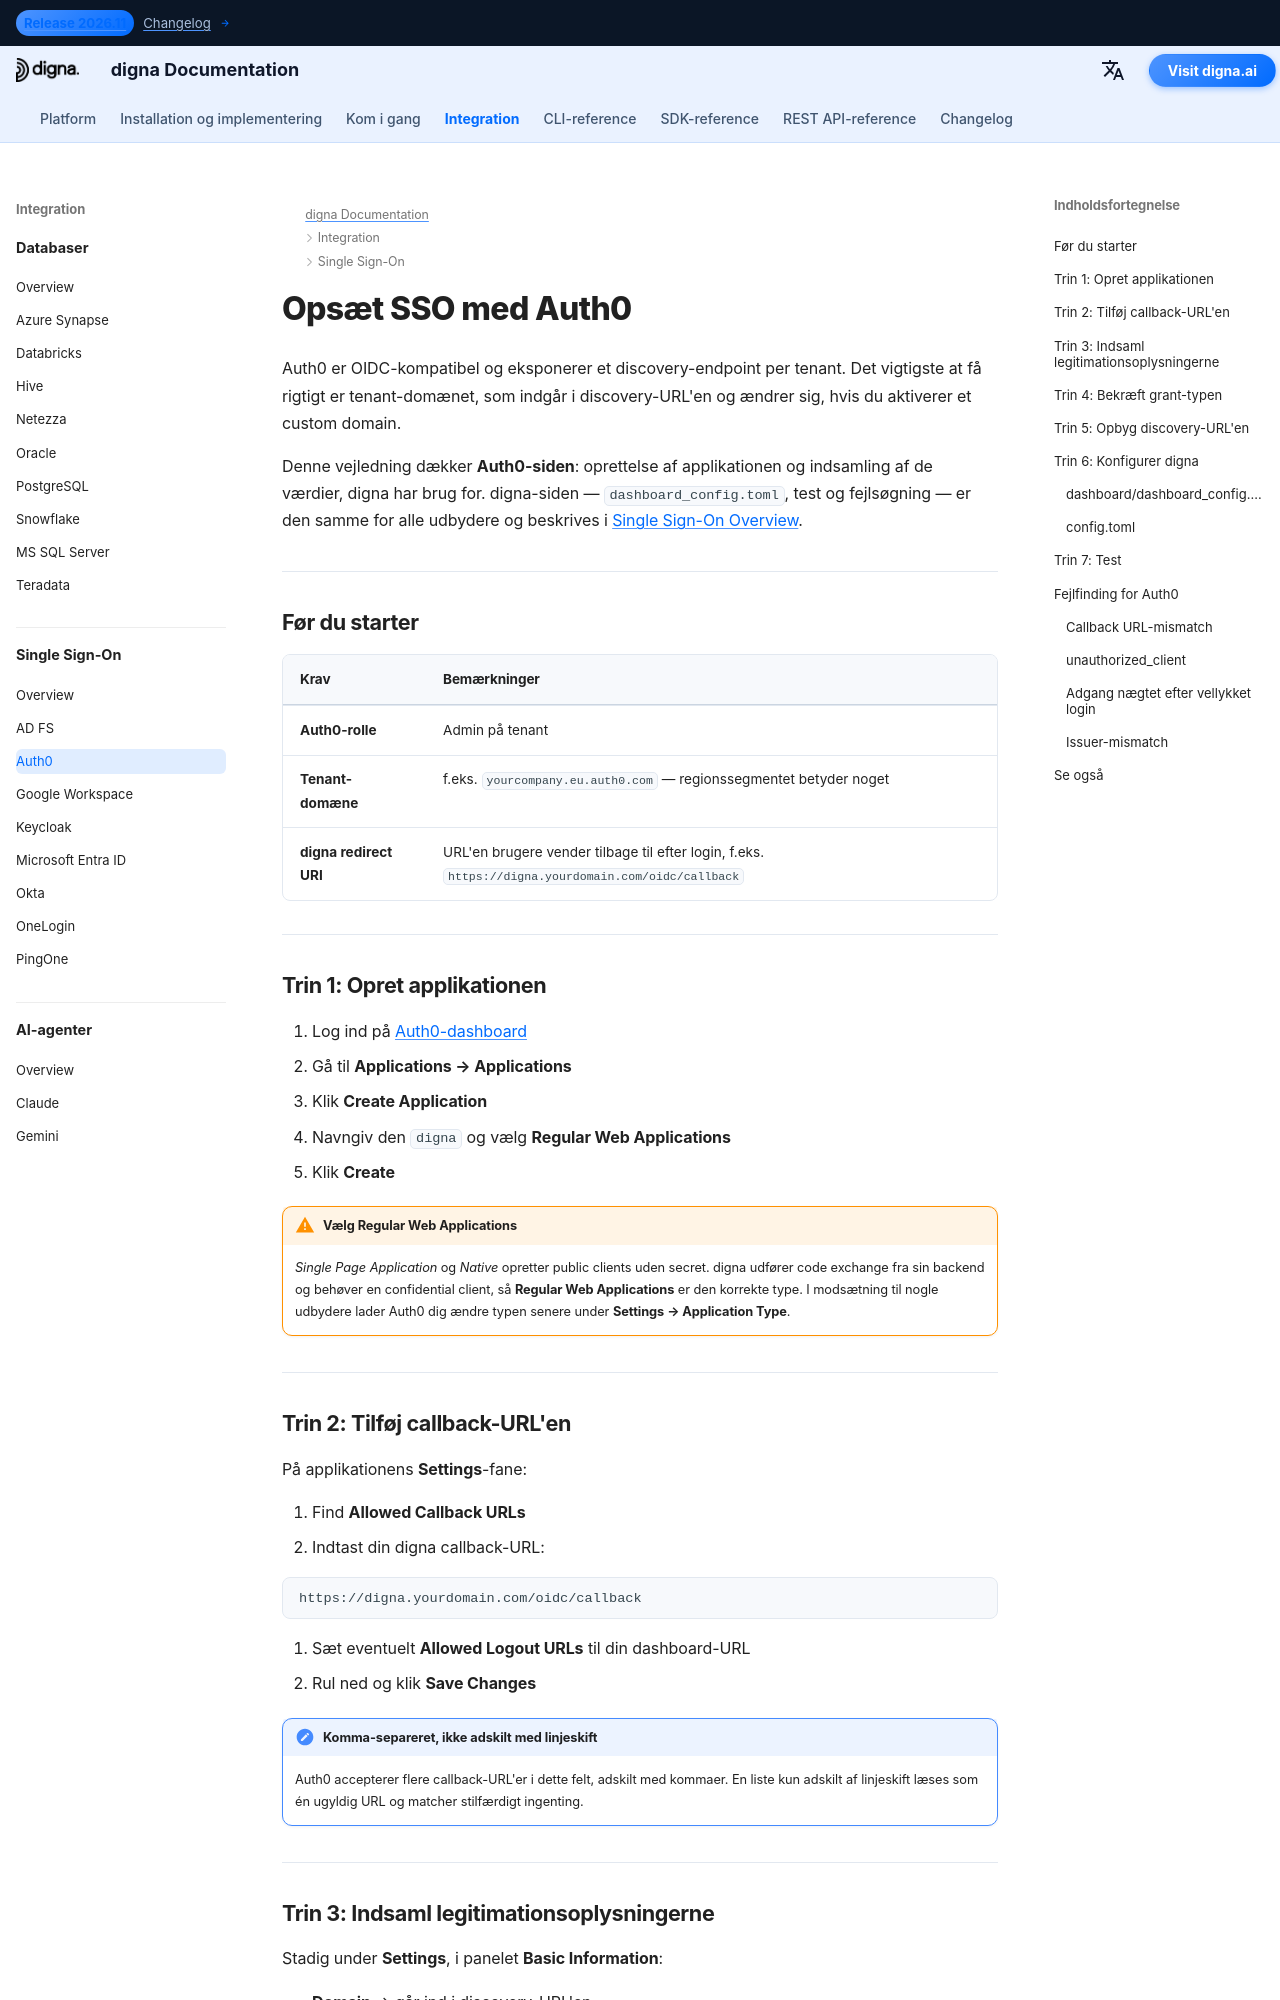

repository: dignaai/digna-docs · page: da/sso/auth0_sso_guide/index.html · generator: mkdocs

---
title: Auth0 SSO – Single Sign-On-integration | digna-dokumentation
description: Konfigurer Single Sign-On for digna med Auth0 ved hjælp af OpenID Connect — opsætning for almindelig webapplikation, tilladte callback-URL'er, klientlegitimationsoplysninger, tenant-domæne og den tilsvarende digna-konfiguration.
image: /assets/logo_square.png
keywords: digna sso, auth0 sso, auth0 oidc, regular web application, callback urls, openid connect, enterprise authentication
---

# Opsæt SSO med Auth0

Auth0 er OIDC-kompatibel og eksponerer et discovery-endpoint per tenant. Det vigtigste at få rigtigt er tenant-domænet, som indgår i discovery-URL'en og ændrer sig, hvis du aktiverer et custom domain.

Denne vejledning dækker **Auth0-siden**: oprettelse af applikationen og indsamling af de værdier, digna har brug for. digna-siden — `dashboard_config.toml`, test og fejlsøgning — er den samme for alle udbydere og beskrives i [Single Sign-On Overview](overview.md).

---

## Før du starter

| Krav | Bemærkninger |
|---|---|
| **Auth0-rolle** | Admin på tenant |
| **Tenant-domæne** | f.eks. `yourcompany.eu.auth0.com` — regionssegmentet betyder noget |
| **digna redirect URI** | URL'en brugere vender tilbage til efter login, f.eks. `https://digna.yourdomain.com/oidc/callback` |

---

## Trin 1: Opret applikationen

1. Log ind på [Auth0-dashboard](https://manage.auth0.com)
2. Gå til **Applications → Applications**
3. Klik **Create Application**
4. Navngiv den `digna` og vælg **Regular Web Applications**
5. Klik **Create**

!!! warning "Vælg Regular Web Applications"

    *Single Page Application* og *Native* opretter public clients uden secret. digna udfører code exchange fra sin backend og behøver en confidential client, så **Regular Web Applications** er den korrekte type. I modsætning til nogle udbydere lader Auth0 dig ændre typen senere under **Settings → Application Type**.

---
